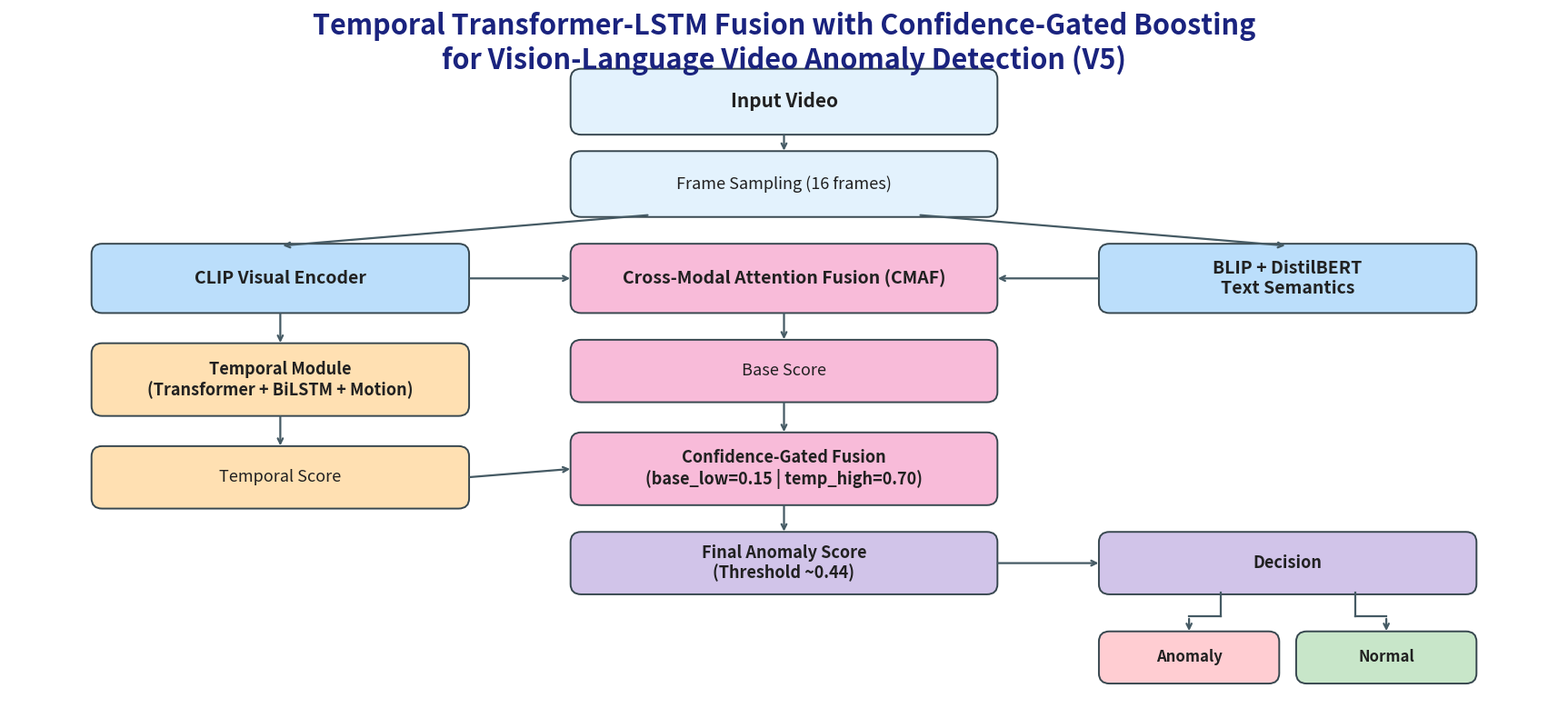

Write the Python code that produced this figure.
"""
Render the V5 system architecture in the same horizontal layout style as
generate_v5_architecture.py, with minor refinements for paper readability.

Layout:
                       Input Video
                            |
                       Frame Sampling (16 frames)
                       /         |          \\
                      v          v           v
              CLIP Visual    CMAF (center)   BLIP + DistilBERT
              Encoder       (cross-modal)    Text Semantics
                  |             |
                  v          Base Score
              Temporal          |
              Module            |
              (Trans+BiLSTM     |
              +Motion)          |
                  |             |
                  v             |
              Temporal -------> Confidence-Gated Fusion
              Score             |
                                v
                          Final Anomaly Score
                                |
                                v
                            Decision -----> Anomaly | Normal

Output:
  outputs/system_architecture_v5_clean.png
  outputs/system_architecture_v5_clean.pdf
"""

import os

import matplotlib.pyplot as plt
from matplotlib.patches import FancyArrowPatch, FancyBboxPatch


def draw_box(ax, x, y, w, h, text, color, fontsize=9, bold=False):
    box = FancyBboxPatch(
        (x, y), w, h,
        boxstyle="round,pad=0.03,rounding_size=0.15",
        facecolor=color, edgecolor="#37474F", linewidth=1.4,
    )
    ax.add_patch(box)
    ax.text(
        x + w / 2, y + h / 2, text,
        ha="center", va="center",
        fontsize=fontsize,
        fontweight="bold" if bold else "normal",
        color="#212121",
    )


def draw_path_arrow(ax, points, lw=1.6):
    if len(points) < 2:
        return
    for i in range(len(points) - 2):
        x0, y0 = points[i]
        x1, y1 = points[i + 1]
        ax.plot([x0, x1], [y0, y1], color="#455A64", lw=lw)
    arrow = FancyArrowPatch(
        points[-2], points[-1],
        arrowstyle="->", mutation_scale=10,
        lw=lw, color="#455A64",
    )
    ax.add_patch(arrow)


def box_anchor(box, side):
    x, y, w, h = box
    if side == "top":    return (x + w / 2, y + h)
    if side == "bottom": return (x + w / 2, y)
    if side == "left":   return (x, y + h / 2)
    if side == "right":  return (x + w, y + h / 2)
    return (x + w / 2, y + h / 2)


def main():
    colors = {
        "input":       "#E3F2FD",
        "feature":     "#BBDEFB",
        "temporal":    "#FFE0B2",
        "fusion":      "#F8BBD9",
        "output":      "#D1C4E9",
        "result_anom": "#FFCDD2",
        "result_norm": "#C8E6C9",
    }

    fig, ax = plt.subplots(figsize=(22, 10))
    ax.set_xlim(0, 22)
    ax.set_ylim(0, 10.2)
    ax.axis("off")

    ax.text(
        11, 9.7,
        "Temporal Transformer-LSTM Fusion with Confidence-Gated Boosting\n"
        "for Vision-Language Video Anomaly Detection (V5)",
        ha="center", va="center",
        fontsize=22, fontweight="bold", color="#1A237E",
    )

    boxes = {
        "input":    (8.0, 8.4, 6.0, 0.9),
        "sampling": (8.0, 7.2, 6.0, 0.9),

        "clip": (1.2, 5.8, 5.3, 0.95),
        "blip": (15.5, 5.8, 5.3, 0.95),

        "cmaf": (8.0, 5.8, 6.0, 0.95),
        "base": (8.0, 4.5, 6.0, 0.85),

        "temporal": (1.2, 4.3, 5.3, 1.0),
        "tscore":   (1.2, 2.95, 5.3, 0.85),

        "gate":  (8.0, 3.0, 6.0, 1.0),
        "final": (8.0, 1.7, 6.0, 0.85),

        "decision": (15.5, 1.7, 5.3, 0.85),
        "anom":     (15.5, 0.4, 2.5, 0.7),
        "normal":   (18.3, 0.4, 2.5, 0.7),
    }

    draw_box(ax, *boxes["input"],    "Input Video",                    colors["input"],   fontsize=15, bold=True)
    draw_box(ax, *boxes["sampling"], "Frame Sampling (16 frames)",     colors["input"],   fontsize=13)

    draw_box(ax, *boxes["clip"], "CLIP Visual Encoder",                colors["feature"], fontsize=14, bold=True)
    draw_box(ax, *boxes["blip"], "BLIP + DistilBERT\nText Semantics",  colors["feature"], fontsize=14, bold=True)

    draw_box(ax, *boxes["cmaf"], "Cross-Modal Attention Fusion (CMAF)", colors["fusion"],  fontsize=14, bold=True)
    draw_box(ax, *boxes["base"], "Base Score",                          colors["fusion"],  fontsize=13)

    draw_box(ax, *boxes["temporal"], "Temporal Module\n(Transformer + BiLSTM + Motion)",
             colors["temporal"], fontsize=13, bold=True)
    draw_box(ax, *boxes["tscore"],   "Temporal Score",                  colors["temporal"], fontsize=13)

    draw_box(ax, *boxes["gate"],
             "Confidence-Gated Fusion\n(base_low=0.15 | temp_high=0.70)",
             colors["fusion"], fontsize=13, bold=True)
    draw_box(ax, *boxes["final"], "Final Anomaly Score\n(Threshold ~0.44)",
             colors["output"], fontsize=13, bold=True)

    draw_box(ax, *boxes["decision"], "Decision",                        colors["output"],      fontsize=13, bold=True)
    draw_box(ax, *boxes["anom"],     "Anomaly",                         colors["result_anom"], fontsize=12, bold=True)
    draw_box(ax, *boxes["normal"],   "Normal",                          colors["result_norm"], fontsize=12, bold=True)

    # Arrows
    draw_path_arrow(ax, [box_anchor(boxes["input"], "bottom"),    box_anchor(boxes["sampling"], "top")])

    sampling_left  = (boxes["sampling"][0] + 1.1, boxes["sampling"][1])
    sampling_right = (boxes["sampling"][0] + boxes["sampling"][2] - 1.1, boxes["sampling"][1])
    draw_path_arrow(ax, [sampling_left,  box_anchor(boxes["clip"], "top")])
    draw_path_arrow(ax, [sampling_right, box_anchor(boxes["blip"], "top")])

    draw_path_arrow(ax, [box_anchor(boxes["clip"], "right"), box_anchor(boxes["cmaf"], "left")])
    draw_path_arrow(ax, [box_anchor(boxes["blip"], "left"),  box_anchor(boxes["cmaf"], "right")])

    draw_path_arrow(ax, [box_anchor(boxes["clip"], "bottom"),     box_anchor(boxes["temporal"], "top")])

    draw_path_arrow(ax, [box_anchor(boxes["cmaf"], "bottom"),     box_anchor(boxes["base"], "top")])
    draw_path_arrow(ax, [box_anchor(boxes["temporal"], "bottom"), box_anchor(boxes["tscore"], "top")])

    draw_path_arrow(ax, [box_anchor(boxes["base"], "bottom"),     box_anchor(boxes["gate"], "top")])
    draw_path_arrow(ax, [box_anchor(boxes["tscore"], "right"),    box_anchor(boxes["gate"], "left")])

    draw_path_arrow(ax, [box_anchor(boxes["gate"], "bottom"),     box_anchor(boxes["final"], "top")])
    draw_path_arrow(ax, [box_anchor(boxes["final"], "right"),     box_anchor(boxes["decision"], "left")])

    decision_x, decision_y, decision_w, _ = boxes["decision"]
    decision_anom_start = (decision_x + decision_w * 0.32, decision_y)
    decision_norm_start = (decision_x + decision_w * 0.68, decision_y)
    anom_top   = box_anchor(boxes["anom"],   "top")
    normal_top = box_anchor(boxes["normal"], "top")
    split_y = 1.35
    draw_path_arrow(ax, [decision_anom_start, (decision_anom_start[0], split_y), (anom_top[0], split_y),   anom_top])
    draw_path_arrow(ax, [decision_norm_start, (decision_norm_start[0], split_y), (normal_top[0], split_y), normal_top])

    os.makedirs("outputs", exist_ok=True)
    png_path = "outputs/system_architecture_v5_clean.png"
    pdf_path = "outputs/system_architecture_v5_clean.pdf"
    fig.savefig(png_path, dpi=300, bbox_inches="tight", facecolor="white")
    fig.savefig(pdf_path,         bbox_inches="tight", facecolor="white")
    print(f"Saved: {png_path}")
    print(f"Saved: {pdf_path}")


if __name__ == "__main__":
    main()
